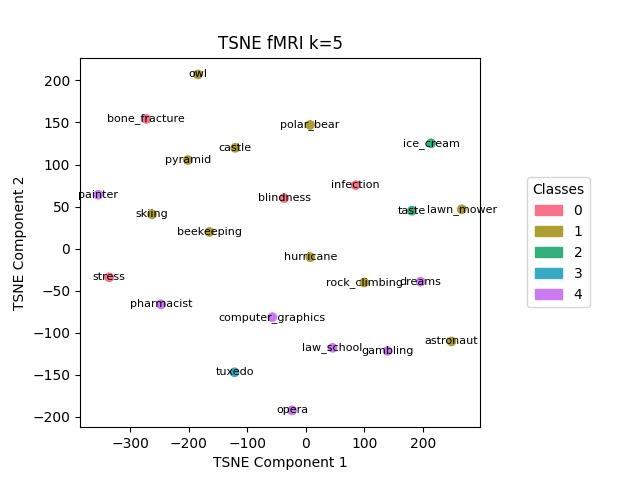

The table this chart was drawn from, first rows:
, names, labels
2, blindness, 0
3, bone_fracture, 0
10, infection, 0
21, stress, 0
0, astronaut, 1
1, beekeeping, 1
4, castle, 1
8, hurricane, 1
12, lawn_mower, 1
14, owl, 1
17, polar_bear, 1
18, pyramid, 1
19, rock_climbing, 1
20, skiing, 1
9, ice_cream, 2
22, taste, 2
23, tuxedo, 3
5, computer_graphics, 4
6, dreams, 4
7, gambling, 4
11, law_school, 4
13, opera, 4
15, painter, 4
16, pharmacist, 4
